pico-8 play session: no input (idle), after a click and taps of 🅾, ❎, 🅾+❎, 🅾 in the second before t = 0

[t = 1 s] idle ~1s (no d-pad/buttons)
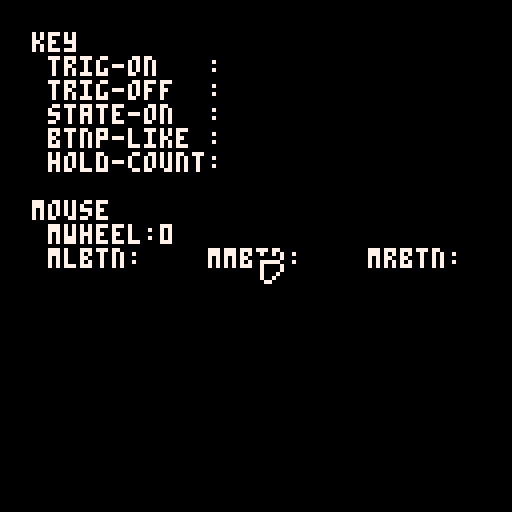

pico-8 cartridge
version 42
__lua__
--exinput v0.1
--@shiftalow / bitchunk

poke(0x5f2d,1) -- [!required!]enable devkit mode input

--[[
	- getbtns   			-- updates the extended btn input state.
	- @description
		-- this must be done in the _update() function.
		-- btn values:
			-- btrg: returns true only for frames where a key was entered.
			-- butrg: returns true only for frames where a key was released.
			-- btns: returns true whenever the key is pressed.
			-- btnc: returns the count while the key is held.[number]
			-- _key: typed characters.[string]
			-- _ent: enter key typed.
			-- _del: delete/backspace key typed.
	- modifier keys values:
			-- _ctr: ctrl/command key pressed.
			-- _alt: alt/opt key pressed.
			-- _sft: shift(left) key pressed.
]]--

function getbtns()
for i,v in pairs(btnc) do
local s=not scans[i] and btn(i) or stat(28,scans[i])==true
btns[i],v=s,s and v+1 or 0
butrg[i],btnc[i],btrg[i]
=v<btnc[i],v,v==1
end
_key,_ctr,_alt
,_sft,_ent,_del=stat(31)
,btns.ctr or btns.cmd
,btns.alt
,btns.sft
,btrg["\n"]
,btrg["\b"] or btrg.del
end

--getbtns globals
btns,btrg,butrg,scans=
{},{},{},{},{},{}
btnc=split'0,0,0,0,0,0'
btnc[0]=0
for i,v in pairs(split("abcdefghijklmnopqrstuvwxyz1234567890\n?\b\t ","",false)) do
scans[v]=i+3
btnc[v]=0
end
for i,v in pairs({alt=226,del=76,ctr=224,cmd=227,sft=225,m1=m1,m2=m2,m3=m3,m4=m4}) do
btnc[i]=0
scans[i]=v
end

--[[
	- getmouse   		-- updates the mouse state.
	- @description
		-- this must be done in the _update() function.
		-- mouse values:
			-- _mo.x: mouse x coordinate[number]
			-- _mo.y: mouse y coordinate[number]
			-- _mo.lt: returns true only for frames where the left-button was pressed.
			-- _mo.lu: returns true only for frames where the left-button was released.
			-- _mo.l: returns true whenever the left-button is pressed.
			-- _mo.ldb: returns true if the left-button is double-clicked.
			-- _mo.rt: returns true only for frames where the right-button was pressed.
			-- _mo.ru: returns true only for frames where the right-button was released.
			-- _mo.r: returns true whenever the right-button is pressed.
			-- _mo.rdb: returns true if the right-button is double-clicked.
			-- _mo.mt: returns true only for frames where the middle-button was pressed.
			-- _mo.mu: returns true only for frames where the middle-button was released.
			-- _mo.m: returns true whenever the middle-button is pressed.
			-- _mo.mdb: returns true if the middle-button is double-clicked.
			-- _mo.w: returns the mouse wheel input.[number]
			-- _mo.sx: returns the x coordinate where the drag started.[number]
			-- _mo.sy: returns the y coordinate where the drag started.[number]
			
]]--

function getmouse()
local mb,x,y,w=stat(34),stat(32),stat(33),stat(36)
_mo={}
for i,v in pairs({x,y
,mb&1>0,mb&2>0,mb&4>0
,w
,_most.stx,_most.sty
,_most.lh,_most.rh,_most.mh
,_mo and _mo.x~=x
,_mo and _mo.y~=y
}) do
_mo[_moky[i]]=v
end

for k in all(_mobtn) do
local k,t,ut,h,db=unpack(k)
if _mo[k] then
_most[k]+=1
_mo[ut]=false
else
_mo[ut],_most[k]=_most[k]>0,0
end
_mo[t]=_most[k]==1
_most[h]=max(0,_most[h]-1)
if _mo[t] then
_mo[db]=_most[h]>0
_most[h]=_mo[db] and 0 or 12
end
end
if ambtn() then
_most.stx,_most.sty=_mo.x,_mo.y
end
_mo.sx,_mo.sy=_most.stx,_most.sty
_mo.mv=(_mo.x~=_most.x) or (_mo.y~=_most.y)
_most.x,_most.y=_mo.x,_mo.y

_mx,_my=_mo.x,_mo.y
--_mo.ex,_mo.ey=_mx,_my --is contain for rect
--_amb,_mlt,_mrt,_mmt=ambtn()
--_mlu,_mru,_mmu
--,_ml,_mr,_mm,_mw,_ismw=
--_mo.lut,_mo.rut,_mo.mut
--,_mo.l,_mo.r,_mo.m,_mo.w,_mo.w~=0
end

function ambtn()
return _mo.lt or _mo.rt or _mo.mt,_mo.lt,_mo.rt,_mo.mt
end

--getmouse globals
_most,_mobtn,_moky=
{l=0,r=0,m=0,stx=0,sty=0,x=0,y=0,lh=0,rh=0,mh=0}
,{split'l,lt,lut,lh,ldb',split'r,rt,rut,rh,rdb',split'm,mt,mut,mh,mdb'}
,split'x,y,l,r,m,w,sx,sy,lh,rh,mh,vx,vy'

----
::_::
poke(0x5f30,1) -- avoid the pause menu

getbtns()
getmouse()
cls(0)

bt,bu,bs,bc='','','',''
for i,v in pairs(scans) do
v=i==' ' and [[\s]]
 or i=='\t' and [[\t]]
 or i=='\n' and [[\n]]
 or i=='\b' and [[\b]]
 or i

if btrg[i] then
bt..=v..' '
end
if butrg[i] then
bu..=v..' '
end
if btns[i] then
bs..=v..' '
end
if btnc[i]>0 then
bc..=v..'-'..btnc[i]..' '
end

end
?'key',8,8,7
?' trig-on   :'..bt,7
?' trig-off  :'..bu,7
?' state-on  :'..bs,7
?' btnp-like :'.._key,7
?' hold-count:'..bc,7


?'\nmouse'
?' mwheel:'.._mo.w,7

x,y=cursor()
mlb='\n'
..(_mo.l and 'state-on ' or '')..'\n'
..(_mo.lt and 'trig-on ' or '')..'\n'
..(_mo.lut and 'trig-off ' or '')..'\n'
..(_mo.ldb and 'db-click ' or '')
?'mlbtn:'..mlb,x+4,y,7

mrb='\n'
..(_mo.r and 'state-on ' or '')..'\n'
..(_mo.rt and 'trig-on ' or '')..'\n'
..(_mo.rut and 'trig-off ' or '')..'\n'
..(_mo.rdb and 'db-click ' or '')
?'mrbtn:'..mrb,92,y,7

mmb='\n'
..(_mo.m and 'state-on ' or '')..'\n'
..(_mo.mt and 'trig-on ' or '')..'\n'
..(_mo.mut and 'trig-off ' or '')..'\n'
..(_mo.mdb and 'db-click ' or '')
?'mmbtn:'..mmb,52,y,7

if _mo.l or _mo.r or _mo.m then
?'\f9'..micon..'\f9\^x4mbtn start',_mo.sx,_mo.sy
end
micon="\^x8\^y8\^.>Aやしコm2、\n\^g\f7\^.\0>BB\"□\f\0\n"
?'\f0'..micon,_mx,_my

flip()
goto _

-->8
--[[
update history
**v0.4**
 - looping with foreach.
 - support for print containing line feeds.

**v0.3**
 - add custom decoration argument.

**v0.2**
 - remove color()

**v0.1**
	- first release
]]--
__gfx__
00000000000000000000000000000000000000000000000000000000000000000000000000000000000000000000000000000000000000000000000000000000
00000000000000000000000000000000000000000000000000000000000000000000000000000000000000000000000000000000000000000000000000000000
00700700000000000000000000000000000000000000000000000000000000000000000000000000000000000000000000000000000000000000000000000000
00077000000000000000000000000000000000000000000000000000000000000000000000000000000000000000000000000000000000000000000000000000
00077000000000000000000000000000000000000000000000000000000000000000000000000000000000000000000000000000000000000000000000000000
00700700000000000000000000000000000000000000000000000000000000000000000000000000000000000000000000000000000000000000000000000000
